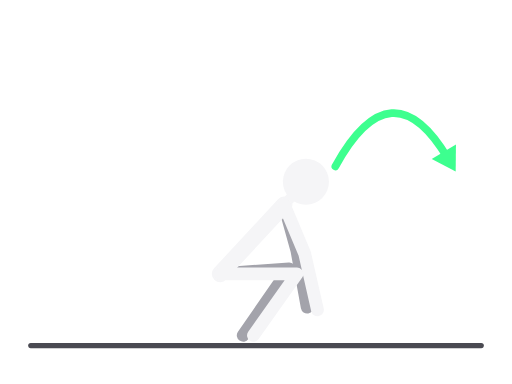
t = 0.00 s
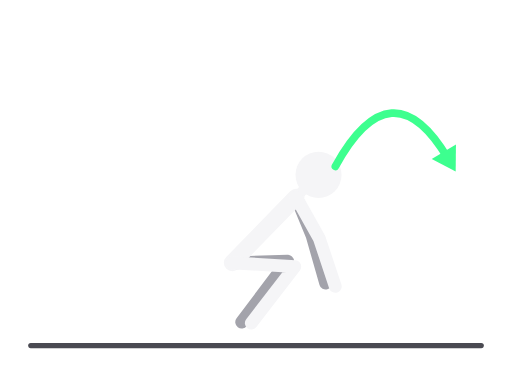
t = 0.20 s
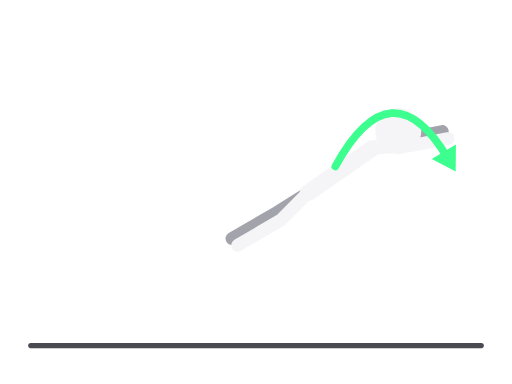
t = 0.60 s
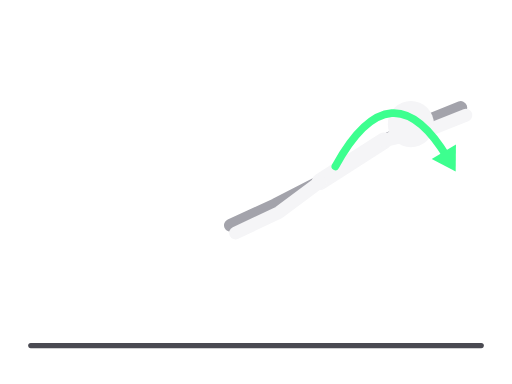
t = 0.80 s
t = 1.00 s: frame unchanged from t = 0.60 s, image omitted
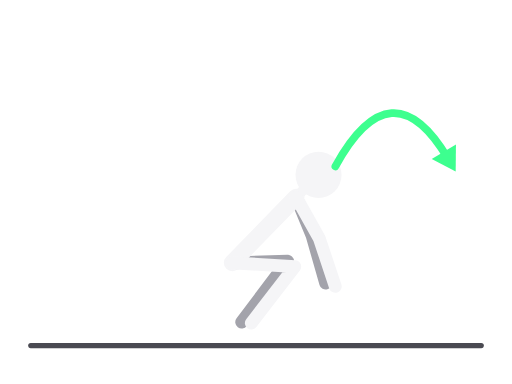
t = 1.40 s

The animated SVG that drew these frames (rendered in a browser with its animation timeline set to each time). Animation: 8 SMIL elements (animate=8); one cycle of 1.60 s, repeats indefinitely.

<svg xmlns="http://www.w3.org/2000/svg" viewBox="0 0 400 300" role="img" aria-label="Žabji skokovi"><title>Žabji skokovi</title><g stroke-linecap="round" stroke-linejoin="round"><line x1="24" y1="270" x2="376" y2="270" stroke="#4A4A52" stroke-width="4"/><polyline points="172,214 226,210 190,262" fill="none" stroke="#A3A3AB" stroke-width="10"><animate attributeName="points" values="172,214 226,210 190,262;250,142 215,160 180,176;172,214 226,210 190,262" dur="1.6s" repeatCount="indefinite" calcMode="spline" keyTimes="0;0.5;1" keySplines="0.45 0 0.55 1;0.45 0 0.55 1"/></polyline><polyline points="222,160 232,196 240,240" fill="none" stroke="#A3A3AB" stroke-width="10"><animate attributeName="points" values="222,160 232,196 240,240;300,110 330,96 360,84;222,160 232,196 240,240" dur="1.6s" repeatCount="indefinite" calcMode="spline" keyTimes="0;0.5;1" keySplines="0.45 0 0.55 1;0.45 0 0.55 1"/></polyline><polyline points="222,160 172,214" fill="none" stroke="#F5F5F7" stroke-width="13"><animate attributeName="points" values="222,160 172,214;300,110 250,142;222,160 172,214" dur="1.6s" repeatCount="indefinite" calcMode="spline" keyTimes="0;0.5;1" keySplines="0.45 0 0.55 1;0.45 0 0.55 1"/></polyline><polyline points="222,160 239,142" fill="none" stroke="#F5F5F7" stroke-width="8"><animate attributeName="points" values="222,160 239,142;300,110 321,97;222,160 239,142" dur="1.6s" repeatCount="indefinite" calcMode="spline" keyTimes="0;0.5;1" keySplines="0.45 0 0.55 1;0.45 0 0.55 1"/></polyline><polyline points="172,214 232,214 198,262" fill="none" stroke="#F5F5F7" stroke-width="10"><animate attributeName="points" values="172,214 232,214 198,262;250,142 218,166 184,182;172,214 232,214 198,262" dur="1.6s" repeatCount="indefinite" calcMode="spline" keyTimes="0;0.5;1" keySplines="0.45 0 0.55 1;0.45 0 0.55 1"/></polyline><polyline points="222,160 238,198 248,242" fill="none" stroke="#F5F5F7" stroke-width="10"><animate attributeName="points" values="222,160 238,198 248,242;300,110 334,102 364,90;222,160 238,198 248,242" dur="1.6s" repeatCount="indefinite" calcMode="spline" keyTimes="0;0.5;1" keySplines="0.45 0 0.55 1;0.45 0 0.55 1"/></polyline><circle cx="239" cy="142" r="18" fill="#F5F5F7"><animate attributeName="cx" values="239;321;239" dur="1.6s" repeatCount="indefinite" calcMode="spline" keyTimes="0;0.5;1" keySplines="0.45 0 0.55 1;0.45 0 0.55 1"/><animate attributeName="cy" values="142;97;142" dur="1.6s" repeatCount="indefinite" calcMode="spline" keyTimes="0;0.5;1" keySplines="0.45 0 0.55 1;0.45 0 0.55 1"/></circle><path d="M262.0 130.0 Q306 50 349.9 123.7" fill="none" stroke="#3DFF8F" stroke-width="6"/><polygon points="356.0,134.0 337.3,124.2 356.2,112.9" fill="#3DFF8F" stroke="none"/></g></svg>
